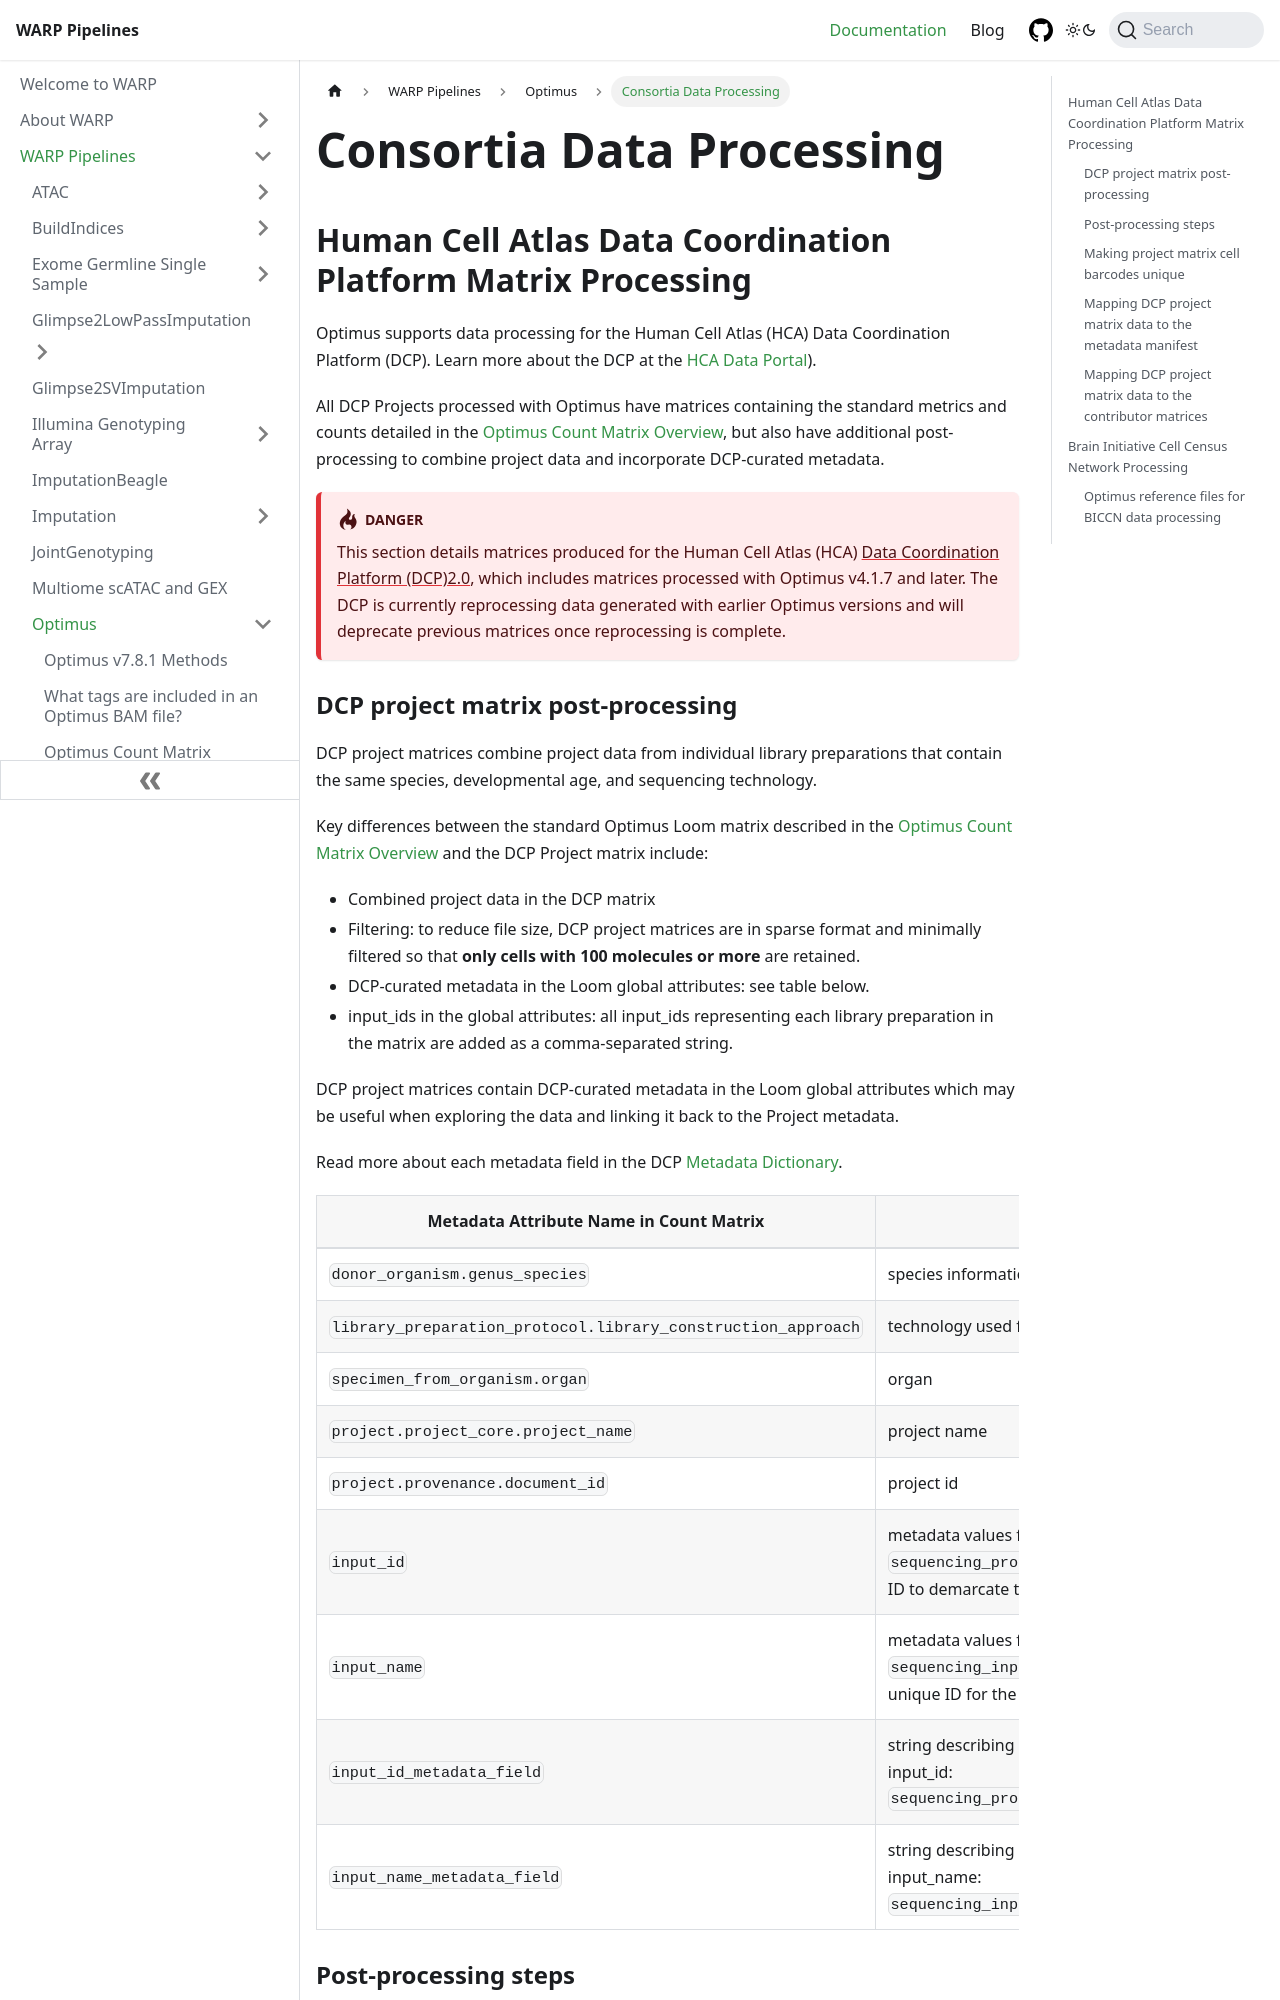

repository: shengqh/warp · page: docs/Pipelines/Optimus_Pipeline/consortia-processing.html · generator: docusaurus

# Consortia Data Processing

## Human Cell Atlas Data Coordination Platform Matrix Processing
Optimus supports data processing for the Human Cell Atlas (HCA) Data Coordination Platform (DCP). Learn more about the DCP at the [HCA Data Portal](https://data.humancellatlas.org/)).

All DCP Projects processed with Optimus have matrices containing the standard metrics and counts detailed in the [Optimus Count Matrix Overview](./Loom_schema.md), but also have additional post-processing to combine project data and incorporate DCP-curated metadata.

:::warning
This section details matrices produced for the Human Cell Atlas (HCA) [Data Coordination Platform (DCP)2.0](https://data.humancellatlas.org/), which includes matrices processed with Optimus v4.1.7 and later. The DCP is currently reprocessing data generated with earlier Optimus versions and will deprecate previous matrices once reprocessing is complete.
:::
